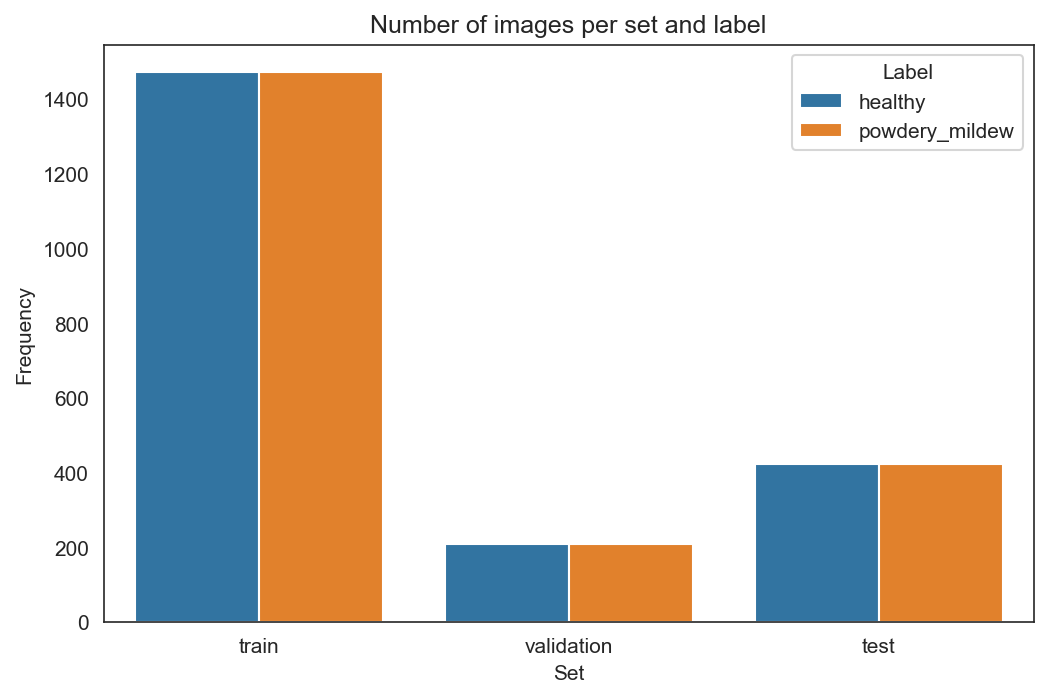

Values plotted in this chart, from the file beside it:
Set, Label, Frequency
train, healthy, 1472
train, powdery_mildew, 1472
validation, healthy, 210
validation, powdery_mildew, 210
test, healthy, 422
test, powdery_mildew, 422
